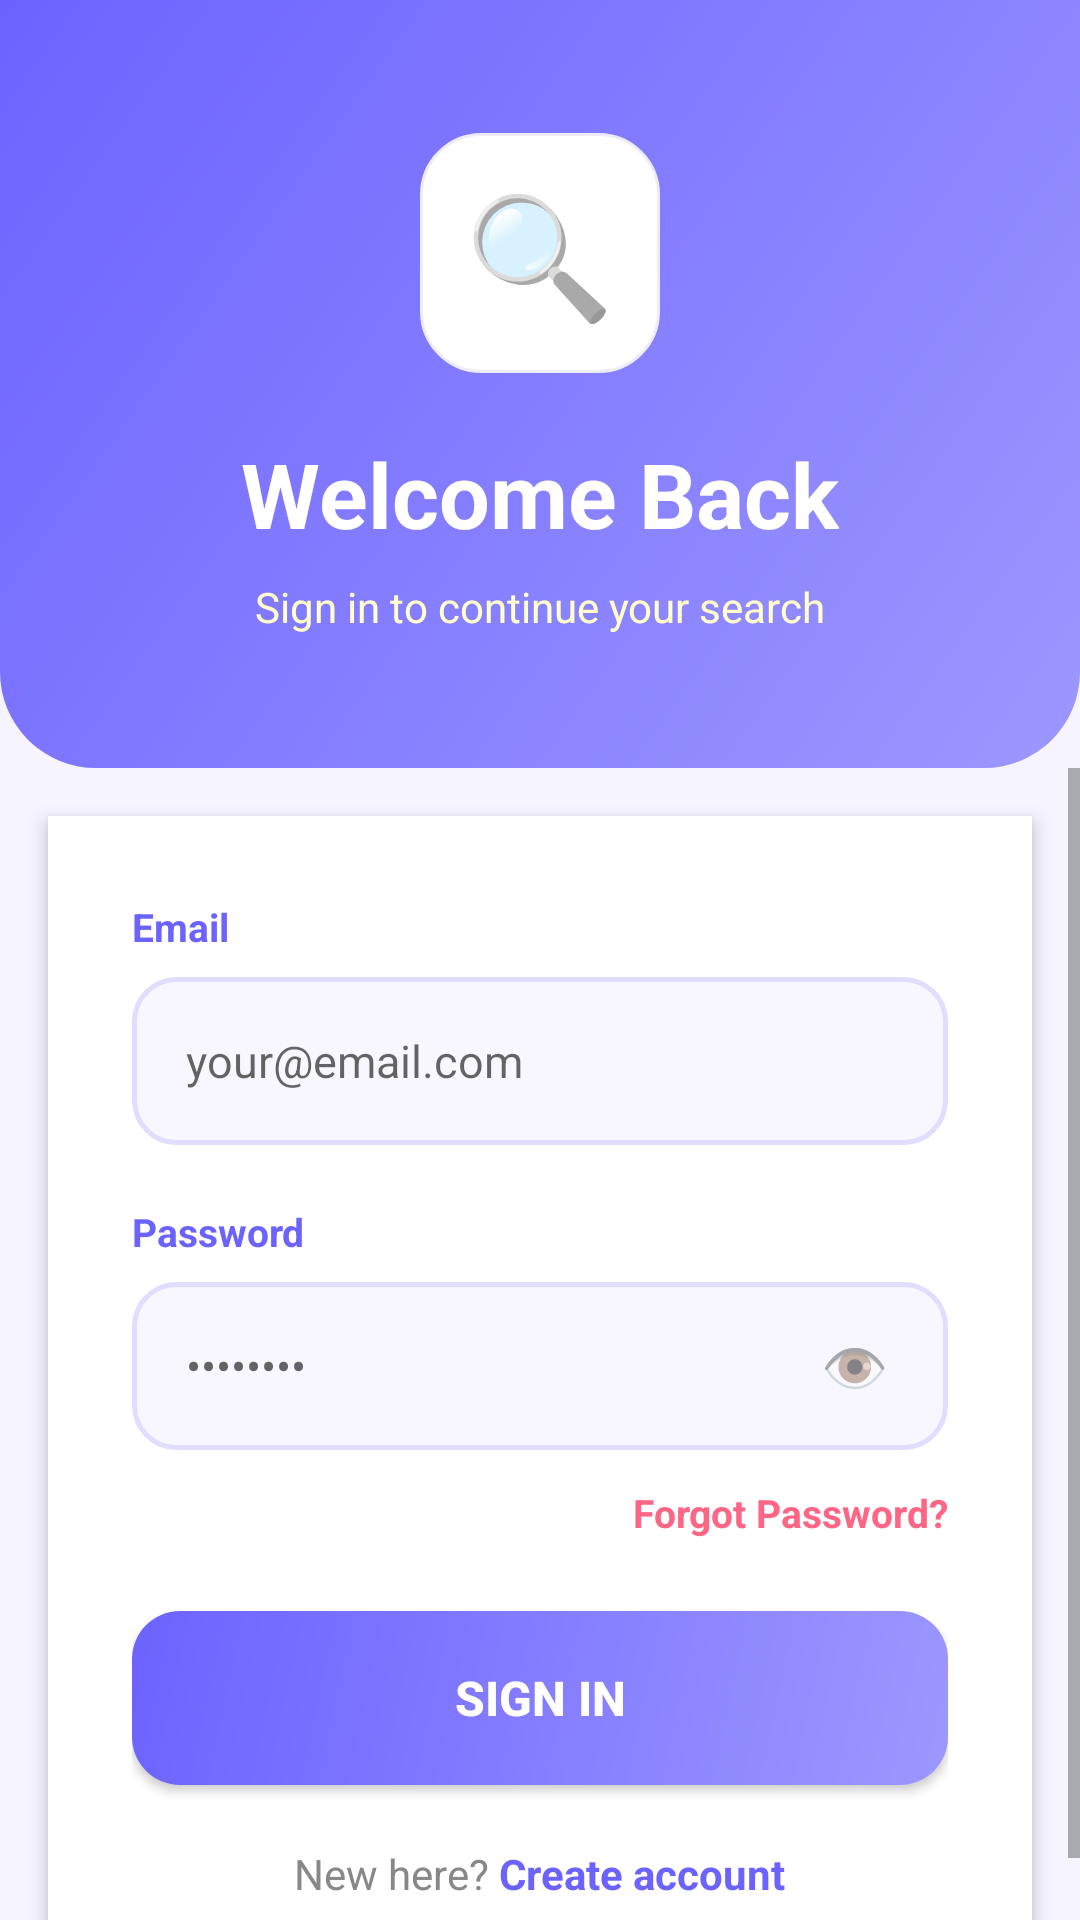

Android layout source for this screen:
<!-- AndroidManifest.xml: application theme Theme.LostAndFound -->
<!-- res/layout/activity_login.xml -->
<?xml version="1.0" encoding="utf-8"?>
<LinearLayout xmlns:android="http://schemas.android.com/apk/res/android"
    android:layout_width="match_parent" android:layout_height="match_parent"
    android:orientation="vertical" android:background="#F5F4FF">
    <LinearLayout android:layout_width="match_parent" android:layout_height="0dp"
        android:layout_weight="1" android:background="@drawable/gradient_header"
        android:orientation="vertical" android:gravity="center" android:padding="32dp">
        <LinearLayout android:layout_width="80dp" android:layout_height="80dp"
            android:background="@drawable/card_elevated" android:gravity="center"
            android:layout_marginBottom="20dp">
            <TextView android:layout_width="wrap_content" android:layout_height="wrap_content"
                android:text="🔍" android:textSize="40sp"/>
        </LinearLayout>
        <TextView android:layout_width="wrap_content" android:layout_height="wrap_content"
            android:text="Welcome Back" android:textSize="30sp" android:textStyle="bold" android:textColor="#FFFFFF"/>
        <TextView android:layout_width="wrap_content" android:layout_height="wrap_content"
            android:text="Sign in to continue your search" android:textSize="14sp"
            android:textColor="#FFFFFFCC" android:paddingTop="8dp"/>
    </LinearLayout>
    <ScrollView android:layout_width="match_parent" android:layout_height="0dp" android:layout_weight="1.5">
        <LinearLayout android:layout_width="match_parent" android:layout_height="wrap_content"
            android:orientation="vertical" android:background="#FFFFFF" android:padding="28dp"
            android:layout_margin="16dp" android:elevation="4dp">
            <TextView android:layout_width="wrap_content" android:layout_height="wrap_content"
                android:text="Email" android:textSize="13sp" android:textColor="#6C63FF"
                android:textStyle="bold" android:paddingBottom="8dp"/>
            <EditText android:id="@+id/etEmail" android:layout_width="match_parent" android:layout_height="56dp"
                android:hint="your@email.com" android:inputType="textEmailAddress"
                android:paddingHorizontal="18dp" android:background="@drawable/input_modern"
                android:textSize="15sp" android:layout_marginBottom="20dp"/>
            <TextView android:layout_width="wrap_content" android:layout_height="wrap_content"
                android:text="Password" android:textSize="13sp" android:textColor="#6C63FF"
                android:textStyle="bold" android:paddingBottom="8dp"/>
            <FrameLayout android:layout_width="match_parent" android:layout_height="56dp"
                android:layout_marginBottom="12dp">
                <EditText android:id="@+id/etPassword" android:layout_width="match_parent" android:layout_height="56dp"
                    android:hint="••••••••" android:inputType="textPassword"
                    android:paddingHorizontal="18dp" android:paddingEnd="48dp" android:background="@drawable/input_modern"
                    android:textSize="15sp"/>
                <TextView android:id="@+id/tvTogglePassword" android:layout_width="wrap_content"
                    android:layout_height="wrap_content" android:layout_gravity="center_vertical|end"
                    android:layout_marginEnd="14dp" android:text="👁" android:textSize="18sp"
                    android:padding="6dp"/>
            </FrameLayout>
            <TextView android:id="@+id/tvForgotPassword" android:layout_width="wrap_content"
                android:layout_height="wrap_content" android:text="Forgot Password?"
                android:textSize="13sp" android:textColor="#FF6584" android:textStyle="bold"
                android:layout_gravity="end" android:paddingBottom="24dp"/>
            <Button android:id="@+id/btnLogin" android:layout_width="match_parent" android:layout_height="58dp"
                android:text="Sign In" android:background="@drawable/btn_purple" android:textColor="#FFFFFF"
                android:textSize="16sp" android:textStyle="bold" android:layout_marginBottom="20dp"/>
            <LinearLayout android:layout_width="match_parent" android:layout_height="wrap_content" android:gravity="center">
                <TextView android:layout_width="wrap_content" android:layout_height="wrap_content"
                    android:text="New here? " android:textSize="14sp" android:textColor="#888"/>
                <TextView android:id="@+id/tvRegister" android:layout_width="wrap_content"
                    android:layout_height="wrap_content" android:text="Create account"
                    android:textSize="14sp" android:textColor="#6C63FF" android:textStyle="bold"/>
            </LinearLayout>
        </LinearLayout>
    </ScrollView>
</LinearLayout>
<!-- resources referenced by this layout -->
<resources>
  <!-- drawable btn_purple (drawable) -->
  <?xml version="1.0" encoding="utf-8"?>
  <shape xmlns:android="http://schemas.android.com/apk/res/android">
      <gradient android:startColor="#9D97FF" android:endColor="#6C63FF" android:angle="135"/>
      <corners android:radius="16dp"/>
  </shape>
  <!-- drawable card_elevated (drawable) -->
  <?xml version="1.0" encoding="utf-8"?>
  <shape xmlns:android="http://schemas.android.com/apk/res/android">
      <solid android:color="#FFFFFF"/>
      <stroke android:width="1dp" android:color="#EDECFA"/>
      <corners android:radius="20dp"/>
  </shape>
  <!-- drawable gradient_header (drawable) -->
  <?xml version="1.0" encoding="utf-8"?>
  <shape xmlns:android="http://schemas.android.com/apk/res/android">
      <gradient android:startColor="#9D97FF" android:endColor="#6C63FF" android:angle="135"/>
      <corners android:bottomLeftRadius="32dp" android:bottomRightRadius="32dp"/>
  </shape>
  <!-- drawable input_modern (drawable) -->
  <?xml version="1.0" encoding="utf-8"?>
  <shape xmlns:android="http://schemas.android.com/apk/res/android">
      <solid android:color="#F8F7FF"/>
      <stroke android:width="1.5dp" android:color="#E0DDFF"/>
      <corners android:radius="14dp"/>
  </shape>
  <style name="Theme.LostAndFound" parent="Theme.MaterialComponents.DayNight.NoActionBar">
          <item name="colorPrimary">#6C63FF</item>
          <item name="colorPrimaryVariant">#4834D4</item>
          <item name="colorOnPrimary">#FFFFFF</item>
          <item name="colorSecondary">#FF6584</item>
          <item name="colorOnSecondary">#FFFFFF</item>
          <item name="android:statusBarColor">#4834D4</item>
          <item name="android:windowBackground">#F5F4FF</item>
      </style>
</resources>
